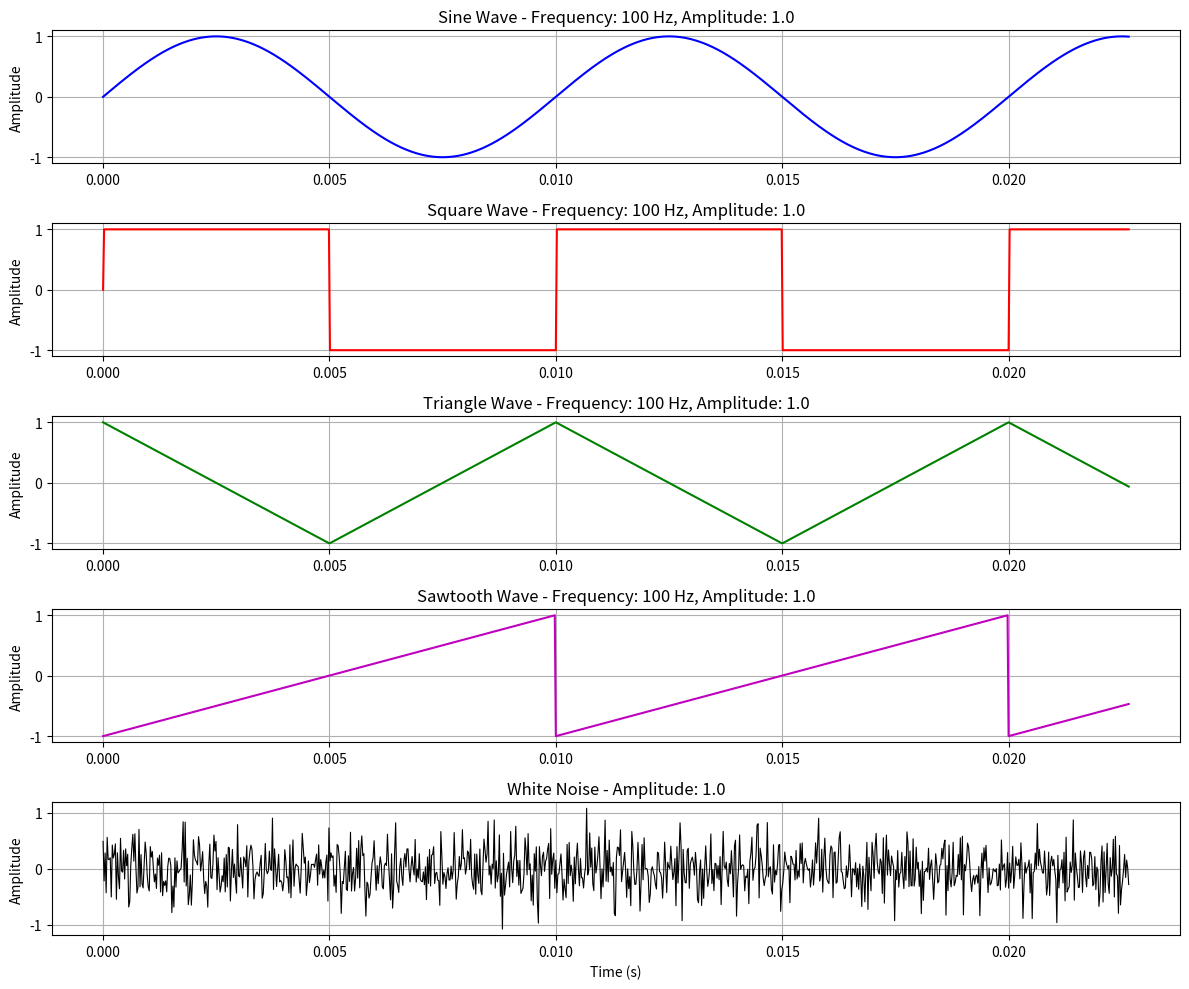

Source code (Python):
import numpy as np
import matplotlib.pyplot as plt

def sin_wave(Fs, N, A, F, P):
    t = np.arange(N) / Fs
    y = A * np.sin(2 * np.pi * F * t + P * np.pi / 180)
    return t, y

def square_wave(Fs, N, A, F, P, duty=0.5):
    t = np.arange(N) / Fs
    phase = 2 * np.pi * F * t + P * np.pi / 180
    y = A * np.sign(np.sin(phase))
    return t, y

def triangle_wave(Fs, N, A, F, P):
    t = np.arange(N) / Fs
    phase = (F * t + P / 360) % 1
    y = A * (4 * np.abs(phase - 0.5) - 1)
    return t, y

def sawtooth_wave(Fs, N, A, F, P):
    t = np.arange(N) / Fs
    phase = (F * t + P / 360) % 1
    y = A * (2 * phase - 1)
    return t, y

def white_noise(Fs, N, A):
    t = np.arange(N) / Fs
    y = A * 0.333 * np.random.randn(N)
    return t, y

Fs = 44100
N = 4096
A = 1.0
F = 100
P = 0

fig, axes = plt.subplots(5, 1, figsize=(12, 10))

t1, y1 = sin_wave(Fs, N, A, F, P)
axes[0].plot(t1[:1000], y1[:1000], 'b-', linewidth=1.5)
axes[0].set_title(f'Sine Wave - Frequency: {F} Hz, Amplitude: {A}')
axes[0].set_ylabel('Amplitude')
axes[0].grid(True)

t2, y2 = square_wave(Fs, N, A, F, P, 0.5)
axes[1].plot(t2[:1000], y2[:1000], 'r-', linewidth=1.5)
axes[1].set_title(f'Square Wave - Frequency: {F} Hz, Amplitude: {A}')
axes[1].set_ylabel('Amplitude')
axes[1].grid(True)

t3, y3 = triangle_wave(Fs, N, A, F, P)
axes[2].plot(t3[:1000], y3[:1000], 'g-', linewidth=1.5)
axes[2].set_title(f'Triangle Wave - Frequency: {F} Hz, Amplitude: {A}')
axes[2].set_ylabel('Amplitude')
axes[2].grid(True)

t4, y4 = sawtooth_wave(Fs, N, A, F, P)
axes[3].plot(t4[:1000], y4[:1000], 'm-', linewidth=1.5)
axes[3].set_title(f'Sawtooth Wave - Frequency: {F} Hz, Amplitude: {A}')
axes[3].set_ylabel('Amplitude')
axes[3].grid(True)

t5, y5 = white_noise(Fs, N, A)
axes[4].plot(t5[:1000], y5[:1000], 'k-', linewidth=0.8)
axes[4].set_title(f'White Noise - Amplitude: {A}')
axes[4].set_ylabel('Amplitude')
axes[4].set_xlabel('Time (s)')
axes[4].grid(True)

plt.tight_layout()
plt.savefig('signal_output.png', dpi=150)
print("Signal generator created 5 waveforms, image saved as signal_output.png")

plt.show()

print("\nSignal Parameters:")
print(f"Sampling rate: {Fs} Hz")
print(f"Number of samples: {N}")
print(f"Amplitude: {A}")
print(f"Frequency: {F} Hz")
